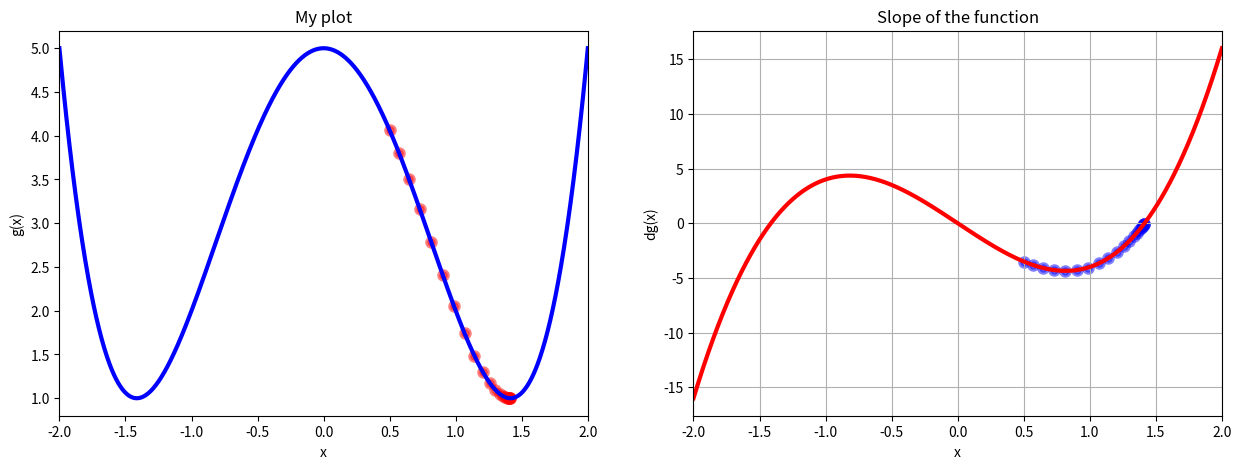

Generate this figure with matplotlib:
import numpy
from matplotlib import pyplot


def gradient_descent(derivative_func, initial_guess: float, multiplier: float = 0.01, precision: float = 0.0001) -> tuple:
    """
    Gradient Descent algorithm as a function with 4 parameters/ passing default values to make these parameters optional
    """

    current_x = initial_guess
    step_size = initial_guess

    x_list = []
    slope_list = []

    while step_size > precision:
        x_list.append(current_x)

        gradient = derivative_func(current_x)
        slope_list.append(gradient)

        previous_x = current_x
        current_x = previous_x - multiplier * gradient

        step_size = abs(current_x - previous_x)

    return current_x, x_list, slope_list


def g(x):
    """Polynomial Function of 4th Degree"""

    return x ** 4 - 4 * (x ** 2) + 5


def dg(x):
    """First Derivative of the Above Function"""

    return 4 * (x ** 3) - 8 * x


# Make data
x_2 = numpy.linspace(-2, 2, 1000)

local_min, values_list, derivatives_list = gradient_descent(derivative_func=dg, initial_guess=0.5, multiplier=0.02,
                                                            precision=0.001)
print(local_min)

# Creating a plot
pyplot.figure(figsize=[15, 5])

pyplot.subplot(1, 2, 1)  # row, column, index
pyplot.title("My plot")
pyplot.xlim(-2, 2)
pyplot.xlabel("x")
pyplot.ylabel("g(x)")
pyplot.scatter(values_list, g(numpy.array(values_list)), color="red", linewidth=3, alpha=0.5)
pyplot.plot(x_2, g(x_2), color="blue", linewidth=3)

pyplot.subplot(1, 2, 2)
# in order to have the two subplot top to bottom instead of side by side, integer entries for rows and columns
# must be changed to 2, 1 from 1, 2 which means 2 rows 1 column and 1 row 2 columns respectively
pyplot.title("Slope of the function")
pyplot.xlim(-2, 2)
pyplot.xlabel("x")
pyplot.ylabel("dg(x)")
pyplot.grid()
pyplot.scatter(values_list, derivatives_list, color="blue", linewidth=3, alpha=0.5)
pyplot.plot(x_2, dg(x_2), color="red", linewidth=3)

pyplot.show()
